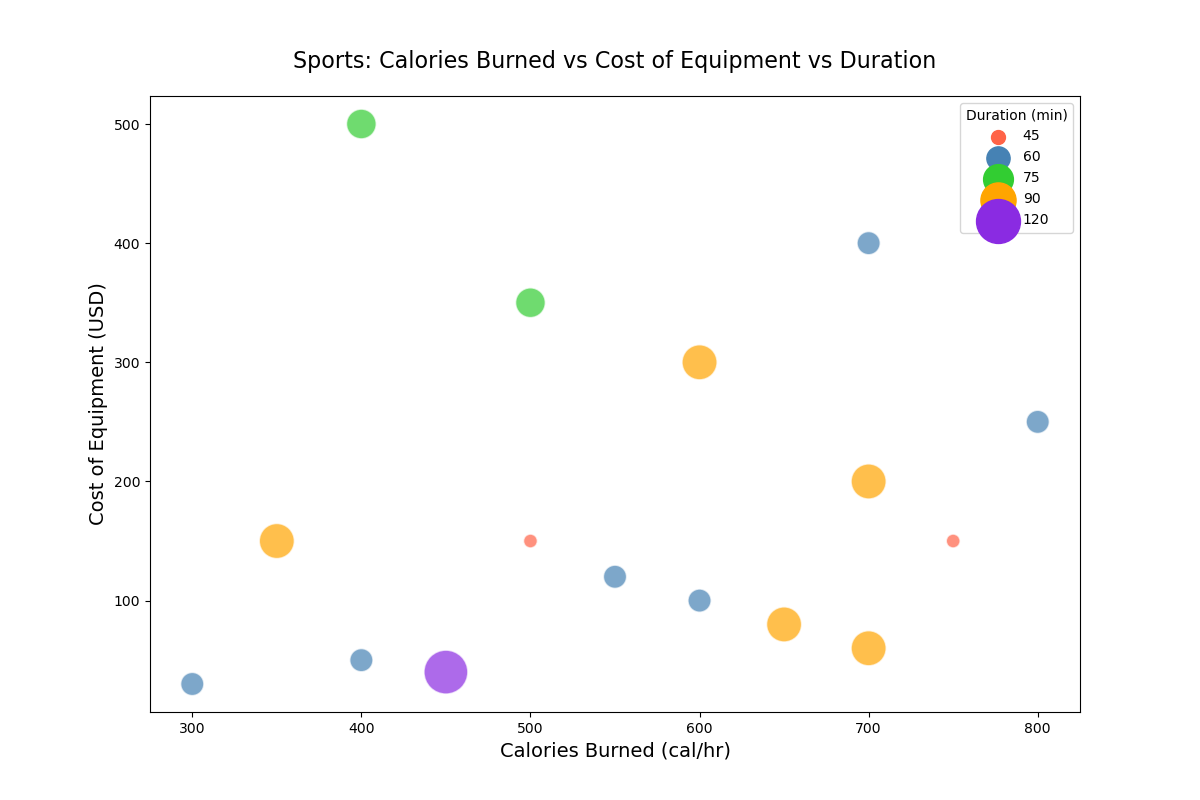

The data file committed next to this chart (first rows):
Sport, Calories Burned (cal/hr), Cost of Equipment (USD), Duration (min)
Running, 600, 100, 60
Swimming, 500, 150, 45
Cycling, 700, 200, 90
Yoga, 300, 30, 60
Weightlifting, 400, 500, 75
Tennis, 550, 120, 60
Basketball, 650, 80, 90
Soccer, 700, 60, 90
Hiking, 450, 40, 120
Rowing, 800, 250, 60
Boxing, 750, 150, 45
Rock Climbing, 600, 300, 90
Dancing, 400, 50, 60
Skiing, 700, 400, 60
Skateboarding, 350, 150, 90
Surfing, 500, 350, 75
